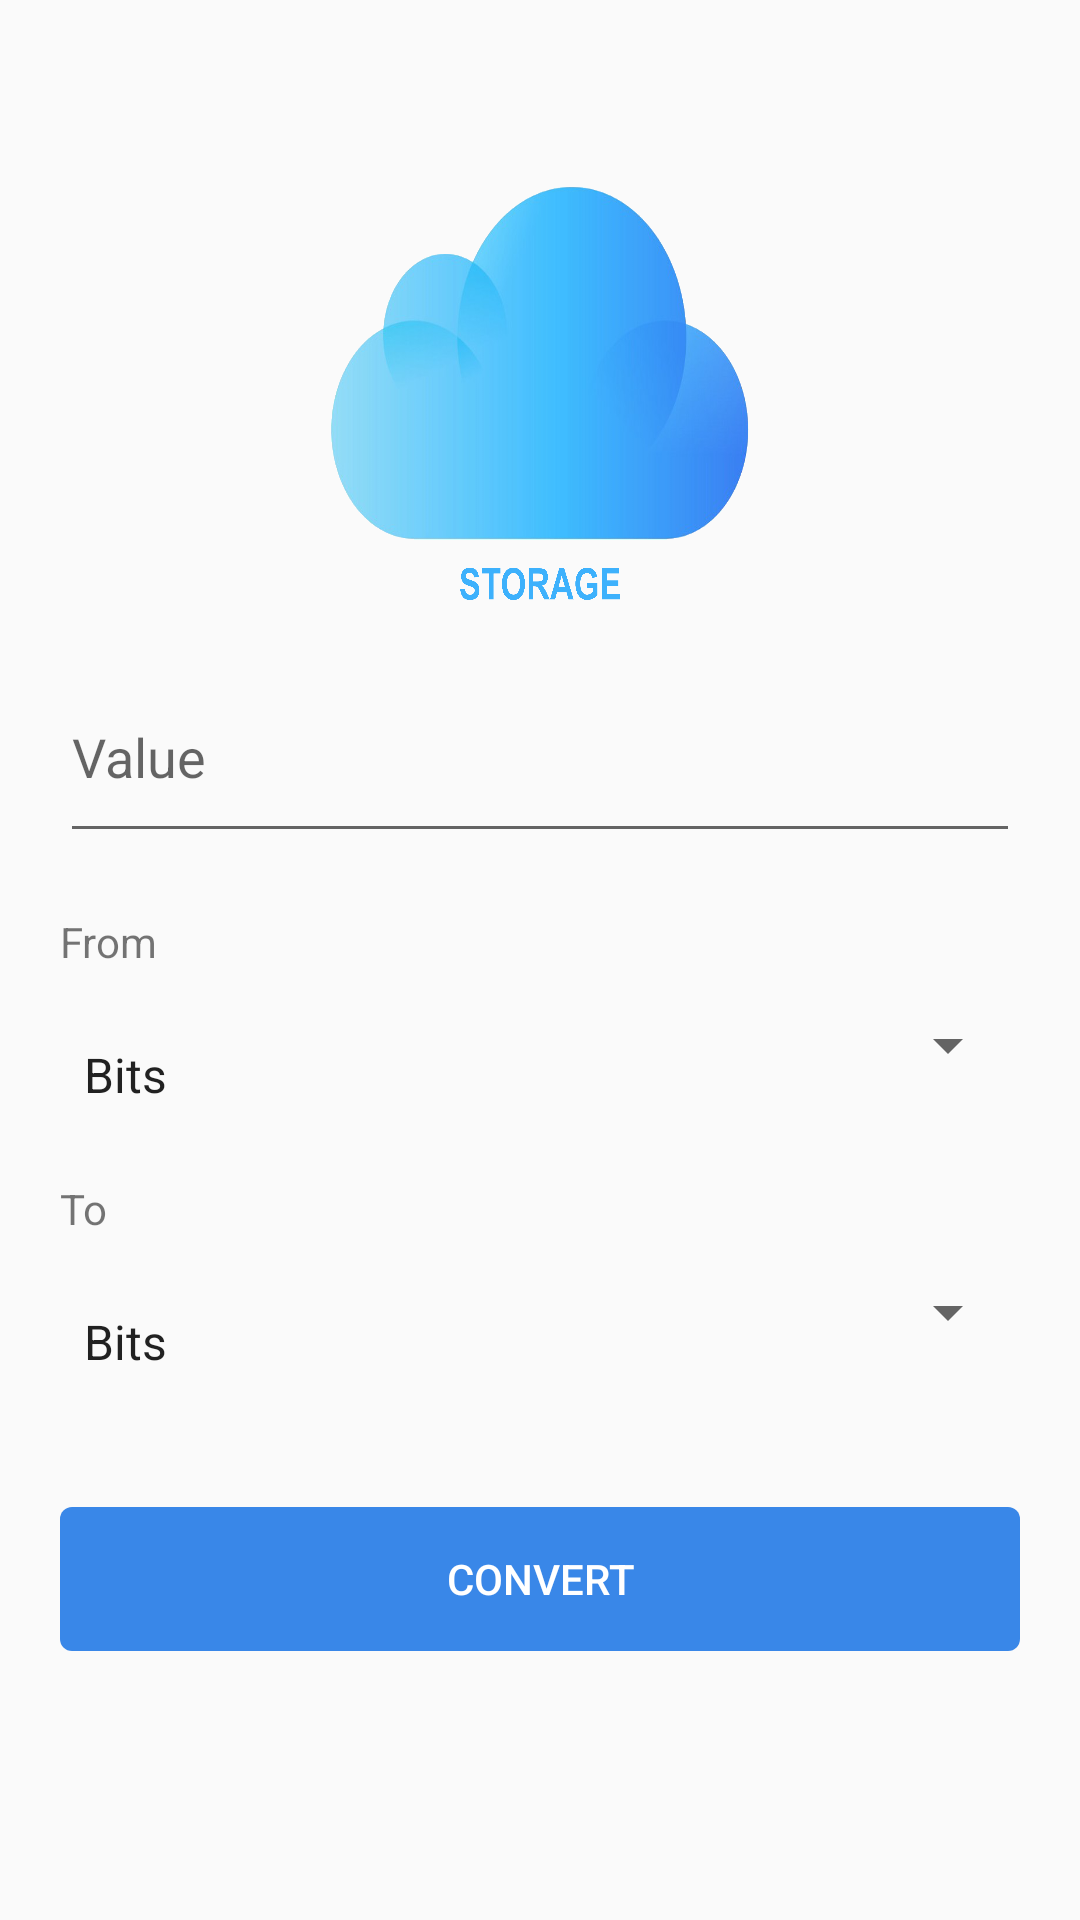

This screen was rendered from an Android layout file. Write that file and the resources it references.
<!-- AndroidManifest.xml: application theme AppTheme -->
<!-- res/layout/storage.xml -->
<?xml version="1.0" encoding="utf-8"?>
<ScrollView xmlns:android="http://schemas.android.com/apk/res/android"
    xmlns:app="http://schemas.android.com/apk/res-auto"
    android:layout_width="match_parent"
    android:layout_height="match_parent"
    android:orientation="horizontal"
    android:padding="20dip">

    <LinearLayout
        android:orientation="vertical"
        android:layout_width="match_parent"
        android:layout_height="wrap_content"
        android:paddingTop="20dip">
        <LinearLayout
            android:layout_width="fill_parent"
            android:layout_height="wrap_content"
            android:orientation="vertical"
            android:paddingBottom="30dip"
            android:paddingTop="20dip">


            <ImageView
                android:id="@+id/imageView"
                android:layout_width="140dip"
                android:layout_height="140dip"
                android:scaleType="fitXY"
                android:layout_gravity="center_horizontal"
                app:srcCompat="@drawable/storage2"/>
        </LinearLayout>
    <EditText
        android:id="@+id/editText1"
        android:singleLine="true"
        android:layout_width="match_parent"
        android:layout_height="wrap_content"
        android:hint="@string/value"
        android:inputType="numberDecimal|numberSigned"
        android:paddingBottom="20dip" />
        <LinearLayout
            android:layout_width="match_parent"
            android:layout_height="wrap_content"
            android:orientation="horizontal" >

            <TextView
                android:paddingTop="20dip"
                android:text="@string/from"
                android:layout_height="wrap_content"
                android:layout_width="wrap_content"
                android:layout_gravity="left"/>
        </LinearLayout>

    <Spinner
        android:id="@+id/spinner"
        android:layout_width="match_parent"
        android:layout_height="50sp"
        android:paddingTop="20dip"
        android:drawSelectorOnTop="true"
        android:entries="@array/storage" />
        <LinearLayout
            android:layout_width="match_parent"
            android:layout_height="wrap_content"
            android:orientation="horizontal" >

            <TextView
                android:paddingTop="20dip"
                android:text="@string/to"
                android:layout_height="wrap_content"
                android:layout_width="wrap_content"
                android:layout_gravity="left"/>
        </LinearLayout>
    <Spinner
        android:id="@+id/spinner2"
        android:layout_width="match_parent"
        android:layout_height="50sp"
        android:paddingTop="20dip"
        android:drawSelectorOnTop="true"
        android:entries="@array/storage" />

    <Button
        android:id="@+id/button2"
        android:layout_width="match_parent"
        android:layout_height="wrap_content"
        android:layout_marginTop="40dp"
        android:background="@drawable/button"
        android:text="@string/convert"
        android:textColor="#FFFFFF" />
    </LinearLayout>
</ScrollView>
<!-- resources referenced by this layout -->
<resources>
  <string-array name="storage">
          <item>Bits</item>
          <item>Bytes</item>
          <item>Kilobits [Kb]</item>
          <item>Kilobytes [KB]</item>
          <item>Megabits [Mb]</item>
          <item>Megabytes [MB]</item>
          <item>Gigabits [Gb]</item>
          <item>Gigabytes [GB]</item>
          <item>Terabits [Tb]</item>
          <item>Terabytes [TB]</item>
          <item>Petabits [Pb]</item>
          <item>Petabytes [PB]</item>
          <item>Exabits [Eb]</item>
          <item>Exabytes [EB]</item>
      </string-array>
  <!-- drawable button (drawable) -->
  <?xml version="1.0" encoding="utf-8"?>
  <shape xmlns:android="http://schemas.android.com/apk/res/android" android:shape="rectangle" >
      <corners
          android:radius="4dp"
          />
      <gradient
          android:centerX="90%"
          android:centerColor="#3987e8"
          android:startColor="#3987e8"
          android:endColor="#3987e8"
          android:type="linear"
          />
      <padding
          android:left="0dp"
          android:top="0dp"
          android:right="0dp"
          android:bottom="0dp"
  
          />
  
      <stroke
          android:width="0dp"
          android:color="#3987e8"
          />
  
  
  
  
  </shape>
  <!-- drawable storage2: png bitmap (drawable-v24, 595488 bytes) -->
  <string name="convert">Convert</string>
  <string name="from">From</string>
  <string name="to">To</string>
  <string name="value">Value</string>
  <style name="AppTheme" parent="Theme.AppCompat.Light.DarkActionBar">
          
          <item name="colorPrimary">@color/colorPrimary</item>
          <item name="colorPrimaryDark">@color/colorPrimaryDark</item>
          <item name="colorAccent">@color/colorAccent</item>
      </style>
  <color name="colorPrimary">#3987e8</color>
  <color name="colorPrimaryDark">#3987e8</color>
  <color name="colorAccent">#3987e8</color>
</resources>
